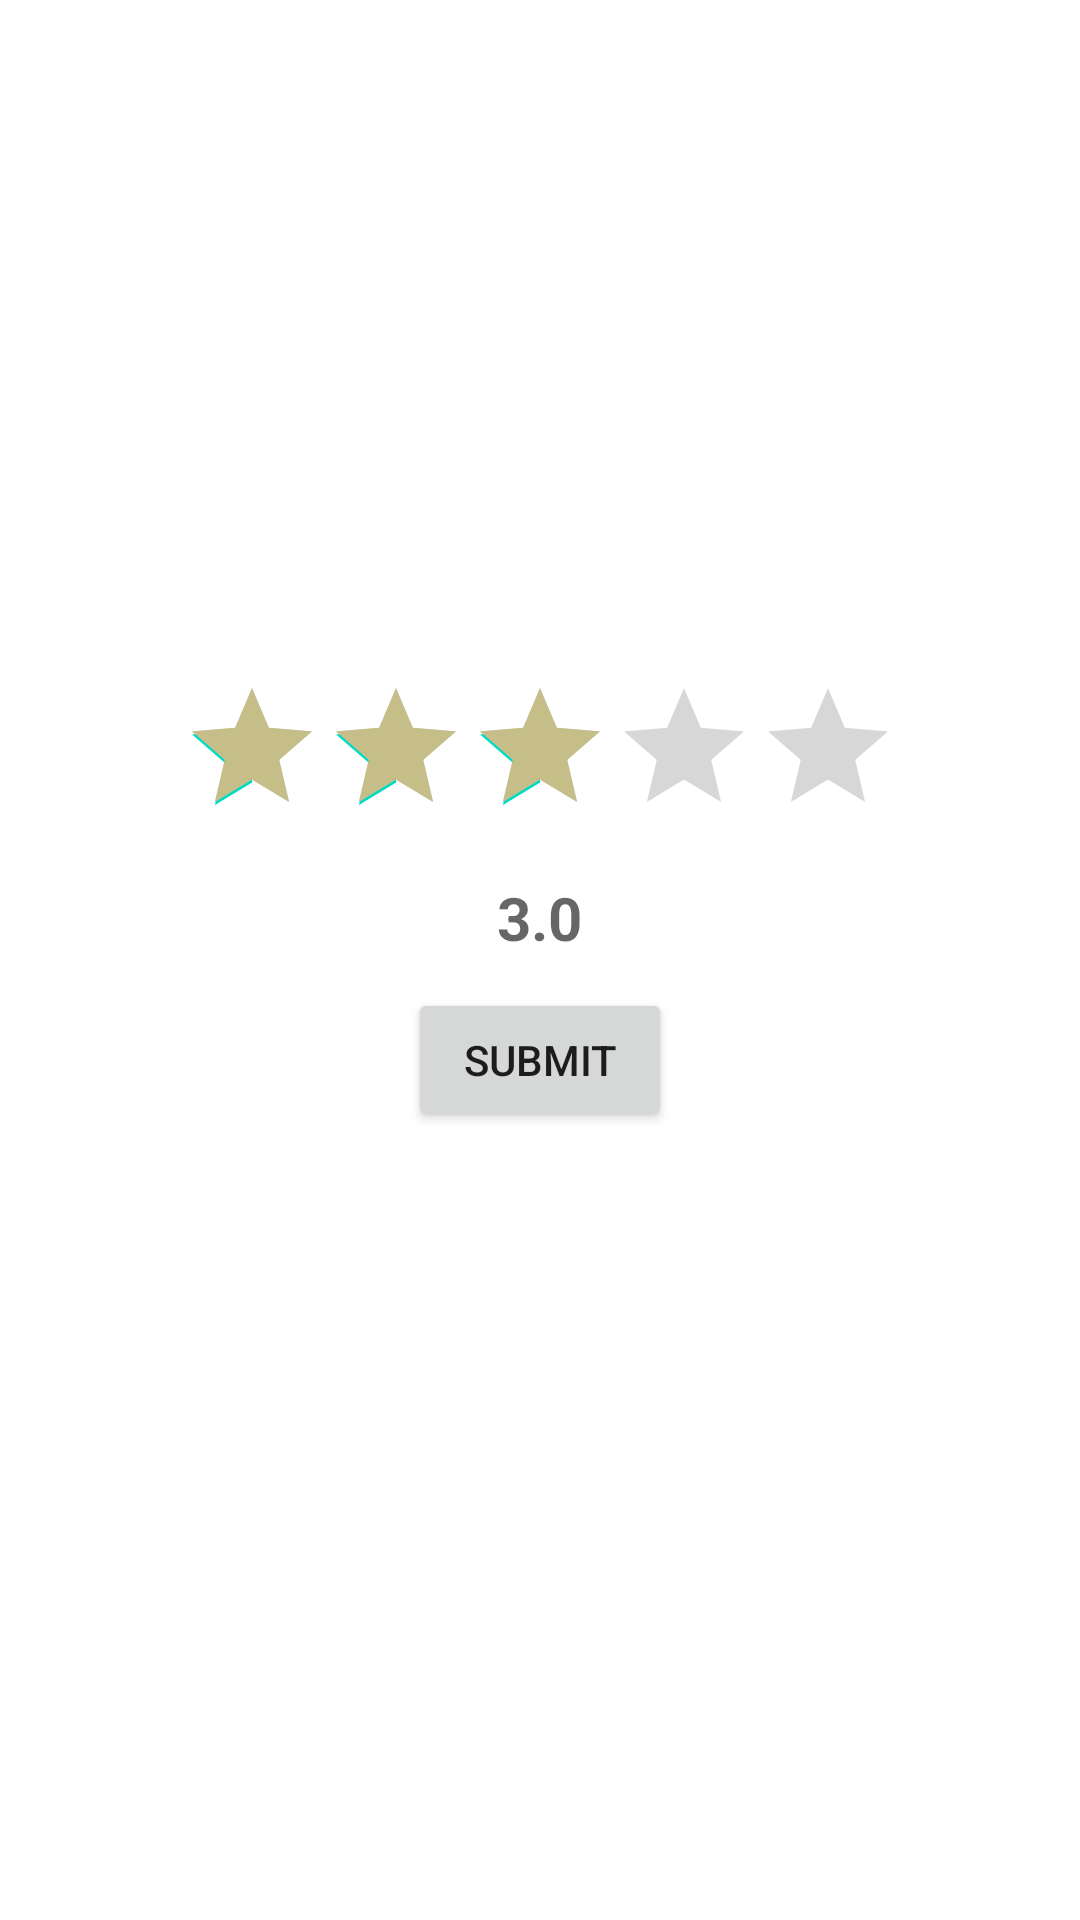

Reconstruct the res/layout file that produces this screen, plus the resources it refers to.
<!-- AndroidManifest.xml: application theme Theme.SignDetection -->
<!-- res/layout/activity_rating.xml -->
<?xml version="1.0" encoding="utf-8"?>
<LinearLayout
    xmlns:android="http://schemas.android.com/apk/res/android"
    xmlns:app="http://schemas.android.com/apk/res-auto"
    xmlns:tools="http://schemas.android.com/tools"
    android:orientation="vertical"
    android:layout_width="match_parent"
    android:layout_height="match_parent"
    tools:context=".Rating">


    <LinearLayout
        android:orientation="vertical"
        android:gravity="center"
        android:layout_width="match_parent"
        android:layout_height="match_parent">



        <RatingBar
            android:layout_gravity="center_horizontal"
            android:id="@+id/ratingId"
            android:numStars="5"
            android:rating="2.5"
            android:progressTint="#C5BE88"
            android:stepSize="1.0"
            android:layout_width="wrap_content"
            android:layout_height="wrap_content">

        </RatingBar>


        <TextView
            android:layout_marginTop="10dp"
            android:layout_gravity="center_horizontal"
            android:id="@+id/ratingValueId"
            android:textStyle="bold"
            android:hint="3.0"
            android:textSize="20sp"
            android:layout_width="wrap_content"
            android:layout_height="wrap_content">


        </TextView>


        <Button
            android:id="@+id/ratingSubmitId"
            android:text="Submit"
            android:layout_marginTop="10dp"
            android:layout_width="wrap_content"
            android:layout_height="wrap_content">

        </Button>


        <TextView
            android:layout_marginTop="10dp"
            android:layout_gravity="center_horizontal"
            android:id="@+id/thankingId"
            android:textSize="20sp"
            android:layout_width="wrap_content"
            android:layout_height="wrap_content">


        </TextView>

    </LinearLayout>


</LinearLayout>
<!-- resources referenced by this layout -->
<resources>
  <style name="Theme.SignDetection" parent="Theme.MaterialComponents.DayNight.DarkActionBar">
          
          <item name="colorPrimary">@color/purple_500</item>
          <item name="colorPrimaryVariant">@color/purple_700</item>
          <item name="colorOnPrimary">@color/white</item>
          
          <item name="colorSecondary">@color/teal_200</item>
          <item name="colorSecondaryVariant">@color/teal_700</item>
          <item name="colorOnSecondary">@color/black</item>
          
          <item name="android:statusBarColor">?attr/colorPrimaryVariant</item>
          
      </style>
  <!-- not gathered from this repository: default colours our renderer supplied (Android Studio template values) -->
  <color name="purple_500">#FF6200EE</color>
  <color name="purple_700">#FF3700B3</color>
  <color name="teal_200">#FF03DAC5</color>
  <color name="teal_700">#FF018786</color>
  <color name="black">#FF000000</color>
  <color name="white">#FFFFFFFF</color>
</resources>
